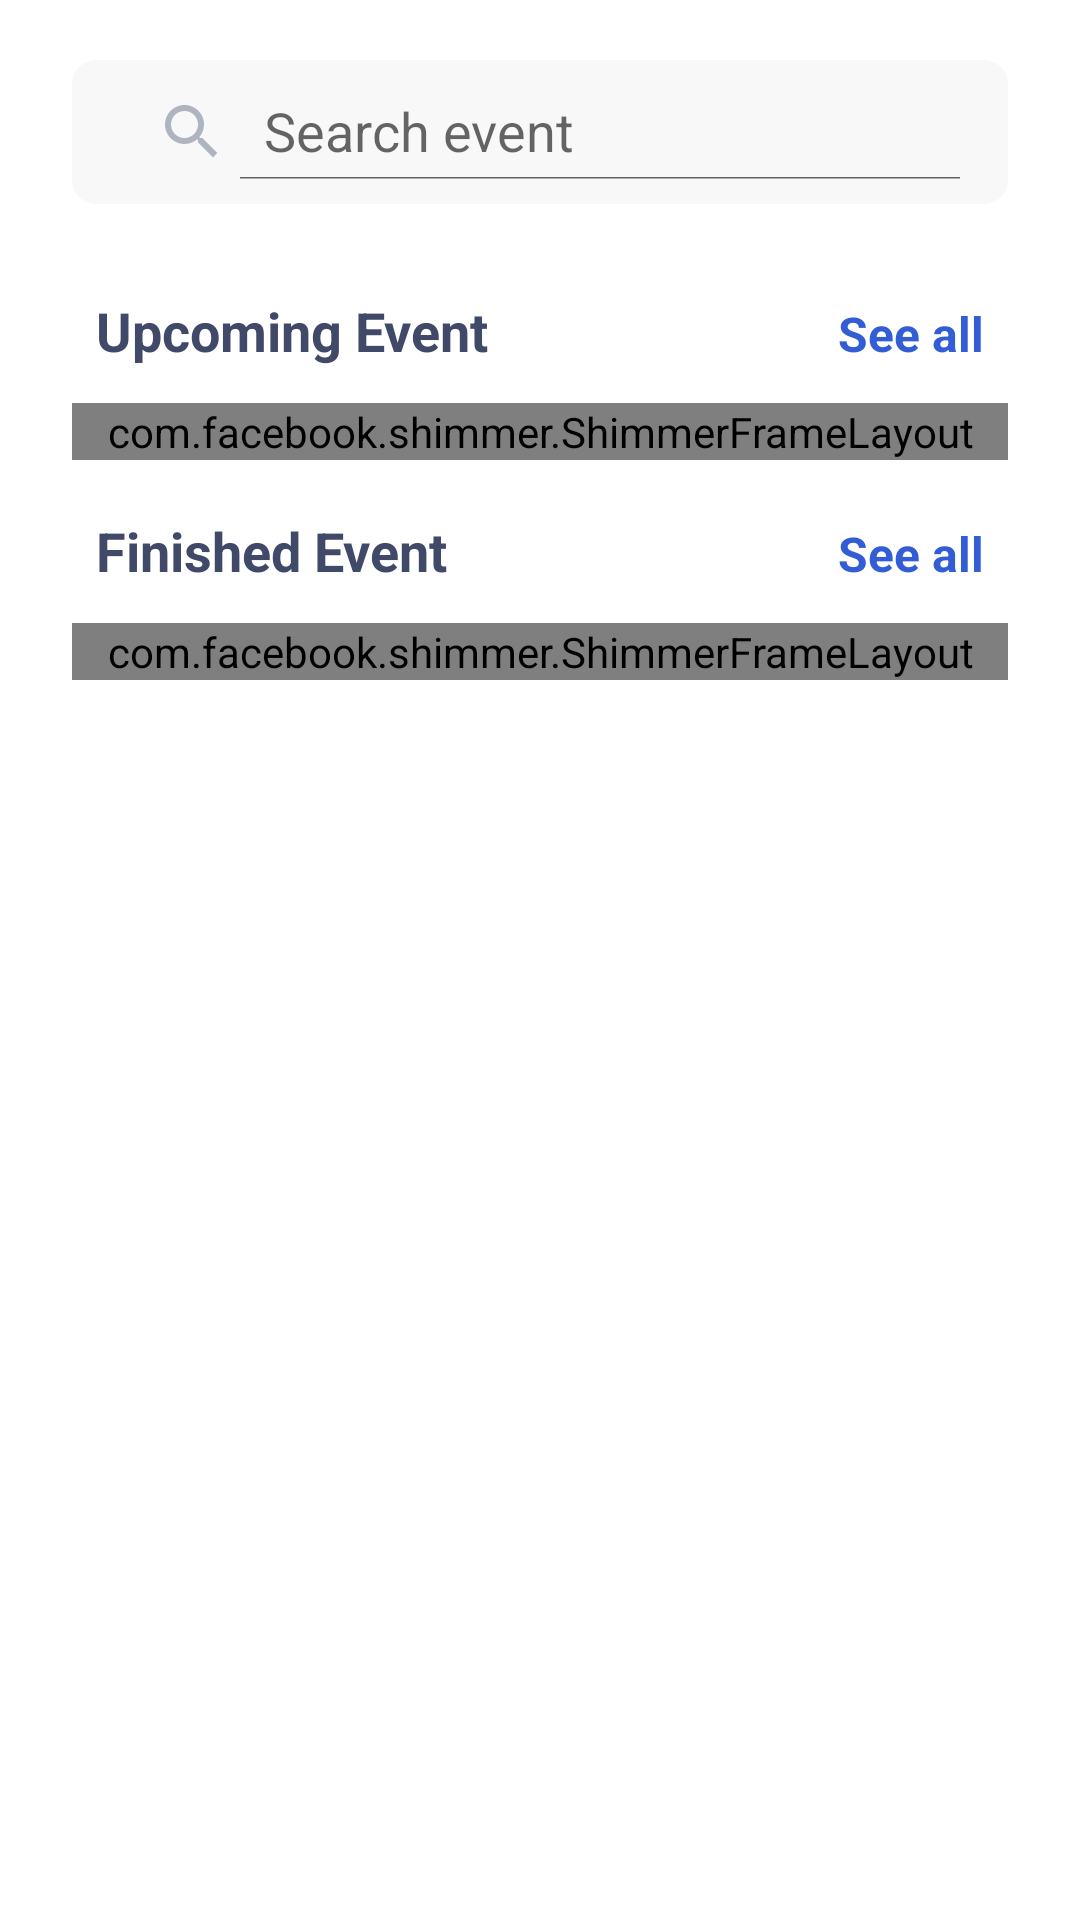

Here is an Android app screen rendered from its layout file. Give the layout XML and the strings, colors and styles it references.
<!-- AndroidManifest.xml: application theme Theme.HalfSubmission -->
<!-- res/layout/fragment_home.xml -->
<?xml version="1.0" encoding="utf-8"?>
<ScrollView xmlns:android="http://schemas.android.com/apk/res/android"
    xmlns:app="http://schemas.android.com/apk/res-auto"
    xmlns:tools="http://schemas.android.com/tools"
    android:layout_width="match_parent"
    android:layout_height="match_parent"
    android:fillViewport="true"
    tools:context=".ui.home.HomeFragment">

    <LinearLayout
        android:layout_width="match_parent"
        android:layout_height="wrap_content"
        android:orientation="vertical"
        android:gravity="top"
        android:backgroundTint="@color/background"
        android:padding="8dp">
        <androidx.appcompat.widget.SearchView
            android:id="@+id/searchView"
            app:queryHint="Search event"
            android:layout_width="match_parent"
            android:layout_height="wrap_content"
            android:queryHint="Search events..."
            android:iconifiedByDefault="false"
            android:layout_marginBottom="12dp"
            android:layout_marginTop="12dp"
            android:padding="8dp"
            android:layout_marginHorizontal="16dp"
            app:iconifiedByDefault="false"
            app:searchIcon="@drawable/ic_search"
            app:closeIcon="@drawable/ic_close"
            android:background="@drawable/searchview_border"
            />

        <LinearLayout
            android:layout_width="match_parent"
            android:layout_height="wrap_content"
            android:orientation="horizontal"
            android:paddingTop="18sp"
            android:paddingBottom="12dp"
            android:layout_marginHorizontal="16dp"
            android:paddingHorizontal="8dp"
            android:layout_marginTop="0dp">


            <TextView
                android:layout_width="wrap_content"
                android:layout_height="wrap_content"
                android:layout_weight="1"
                android:textSize="18sp"
                android:textStyle="bold"
                android:textColor="@color/text_primmary"
                android:text="Upcoming Event"
                tools:ignore="HardcodedText" />

            <TextView
                android:id="@+id/linkUpcomingEvent"
                android:layout_width="0dp"
                android:layout_height="wrap_content"
                android:layout_weight="1"
                android:clickable="true"
                android:focusable="true"
                android:gravity="end"
                android:text="See all"
                android:textColor="@color/primmary"
                android:textSize="16sp"
                android:textStyle="bold"
                tools:ignore="HardcodedText,TouchTargetSizeCheck" />
        </LinearLayout>

        <com.facebook.shimmer.ShimmerFrameLayout
            android:id="@+id/shimmerLayoutUpcoming"
            android:layout_width="match_parent"
            android:layout_height="wrap_content"
            android:layout_marginHorizontal="16dp"
            app:shimmer_duration="1000"
           >
            <LinearLayout
                android:layout_width="match_parent"
                android:layout_height="wrap_content"
                android:orientation="horizontal">
                <include layout = "@layout/item_shimmer_card"/>
            </LinearLayout>

        </com.facebook.shimmer.ShimmerFrameLayout>

        <androidx.recyclerview.widget.RecyclerView
                android:id="@+id/listUpcomingEvents"
                android:layout_width="match_parent"
                android:layout_height="wrap_content"
                android:visibility="gone"/>

        <LinearLayout
            android:id="@+id/ilustrate"
            android:layout_width="match_parent"
            android:layout_height="wrap_content"
            android:orientation="vertical"
            android:visibility="gone"
            tools:ignore="UseCompoundDrawables">
            <ImageView
                android:layout_width="match_parent"
                android:layout_height="80dp"
                android:importantForAccessibility="no"
                android:src="@drawable/ilt_empty" />
            <TextView
                android:layout_width="wrap_content"
                android:layout_height="wrap_content"
                android:layout_gravity="center"
                android:text="Belum ada event mendatang yang tersedia saat ini"
                android:textStyle="normal"
                android:textSize="12sp"
                android:layout_marginBottom="12dp"
                android:textColor="@color/grey"
                tools:ignore="HardcodedText" />
        </LinearLayout>




        <LinearLayout
            android:layout_width="match_parent"
            android:layout_height="wrap_content"
            android:orientation="horizontal"
            android:paddingTop="18sp"
            android:paddingBottom="12dp"
            android:layout_marginHorizontal="16dp"
            android:paddingHorizontal="8dp"
            android:layout_marginTop="0dp">

            <TextView
                android:layout_width="wrap_content"
                android:layout_height="wrap_content"
                android:layout_weight="1"
                android:textSize="18sp"
                android:textStyle="bold"
                android:textColor="@color/text_primmary"
                android:text="Finished Event"
                tools:ignore="HardcodedText" />

            <TextView
                android:id="@+id/linkFinishedEvent"
                android:layout_width="wrap_content"
                android:layout_height="wrap_content"
                android:layout_weight="1"
                android:clickable="true"
                android:focusable="true"
                android:gravity="end"
                android:text="See all"
                android:textColor="@color/primmary"
                android:textSize="16sp"
                android:textStyle="bold"
                tools:ignore="HardcodedText" />
        </LinearLayout>

        <com.facebook.shimmer.ShimmerFrameLayout
            android:id="@+id/shimmerLayoutFinished"
            android:layout_width="match_parent"
            android:layout_height="wrap_content"
            android:layout_marginHorizontal="16dp"
            app:shimmer_duration="1000"
            >
            <LinearLayout
                android:layout_width="match_parent"
                android:layout_height="wrap_content"
                android:orientation="vertical">
                <include layout = "@layout/item_shimmer_card"/>
                <include layout = "@layout/item_shimmer_card"/>
                <include layout = "@layout/item_shimmer_card"/>
                <include layout = "@layout/item_shimmer_card"/>
                <include layout = "@layout/item_shimmer_card"/>
            </LinearLayout>

        </com.facebook.shimmer.ShimmerFrameLayout>

        <androidx.recyclerview.widget.RecyclerView
                android:id="@+id/listFinishedEvents"
                android:layout_width="match_parent"
                android:layout_height="wrap_content"
                android:visibility="gone"/>
    </LinearLayout>
</ScrollView>
<!-- res/layout/item_shimmer_card.xml (included above) -->
<?xml version="1.0" encoding="utf-8"?>
<com.facebook.shimmer.ShimmerFrameLayout
    xmlns:android="http://schemas.android.com/apk/res/android"
    xmlns:app="http://schemas.android.com/apk/res-auto"
    android:layout_width="match_parent"
    android:layout_height="wrap_content"
    app:shimmer_auto_start="true"
    app:shimmer_duration="1500">

    <LinearLayout
        android:layout_width="match_parent"
        android:layout_height="360dp"
        android:paddingHorizontal="16dp"
        android:layout_margin="8dp"
        android:orientation="vertical"
        >

        <View
            android:layout_width="match_parent"
            android:layout_height="240dp"
            android:background="@color/primmary" />

        <View
            android:layout_width="match_parent"
            android:layout_height="20dp"
            android:layout_marginTop="8dp"
            android:background="@color/primmary" />


    </LinearLayout>
</com.facebook.shimmer.ShimmerFrameLayout>
<!-- resources referenced by this layout -->
<resources>
  <color name="background">#FFFFFF</color>
  <color name="grey">#808080</color>
  <color name="primmary">#325DD5</color>
  <color name="text_primmary">#414968</color>
  <!-- drawable ic_close (drawable) -->
  <vector xmlns:android="http://schemas.android.com/apk/res/android" android:height="24dp" android:tint="@color/text_secondary" android:viewportHeight="24" android:viewportWidth="24" android:width="24dp">
        
      <path android:fillColor="@color/text_secondary" android:pathData="M18.3,5.71c-0.39,-0.39 -1.02,-0.39 -1.41,0L12,10.59 7.11,5.7c-0.39,-0.39 -1.02,-0.39 -1.41,0 -0.39,0.39 -0.39,1.02 0,1.41L10.59,12 5.7,16.89c-0.39,0.39 -0.39,1.02 0,1.41 0.39,0.39 1.02,0.39 1.41,0L12,13.41l4.89,4.89c0.39,0.39 1.02,0.39 1.41,0 0.39,-0.39 0.39,-1.02 0,-1.41L13.41,12l4.89,-4.89c0.38,-0.38 0.38,-1.02 0,-1.4z"/>
      
  </vector>
  <!-- drawable ic_search (drawable) -->
  <vector xmlns:android="http://schemas.android.com/apk/res/android" android:height="24dp" android:tint="@color/text_secondary" android:viewportHeight="24" android:viewportWidth="24" android:width="24dp">
        
      <path android:fillColor="@color/text_secondary" android:pathData="M15.5,14h-0.79l-0.28,-0.27C15.41,12.59 16,11.11 16,9.5 16,5.91 13.09,3 9.5,3S3,5.91 3,9.5 5.91,16 9.5,16c1.61,0 3.09,-0.59 4.23,-1.57l0.27,0.28v0.79l5,4.99L20.49,19l-4.99,-5zM9.5,14C7.01,14 5,11.99 5,9.5S7.01,5 9.5,5 14,7.01 14,9.5 11.99,14 9.5,14z"/>
      
  </vector>
  <!-- drawable ilt_empty: png bitmap (drawable, 234837 bytes) -->
  <!-- drawable searchview_border (drawable) -->
  <?xml version="1.0" encoding="utf-8"?>
  <shape xmlns:android="http://schemas.android.com/apk/res/android">
      <solid android:color="@color/background_secondary"/> 
      <corners android:radius="8dp"/> 
  
  
  
  </shape>
  <style name="Theme.HalfSubmission" parent="Theme.MaterialComponents.DayNight.DarkActionBar">
          
          <item name="colorPrimary">@color/primmary</item>
          <item name="colorPrimaryVariant">@color/second</item>
          <item name="colorOnPrimary">@color/white</item>
          
          <item name="colorSecondary">@color/primmary</item>
          <item name="colorSecondaryVariant">@color/second</item>
          <item name="colorOnSecondary">@color/black</item>
          
          <item name="android:statusBarColor">?attr/colorPrimaryVariant</item>
          
      </style>
  <color name="text_secondary">#AFB5C0</color>
  <color name="background_secondary">#F8F8F8</color>
  <color name="second">#99B4FF</color>
  <color name="white">#FFFFFFFF</color>
  <color name="black">#FF000000</color>
</resources>
